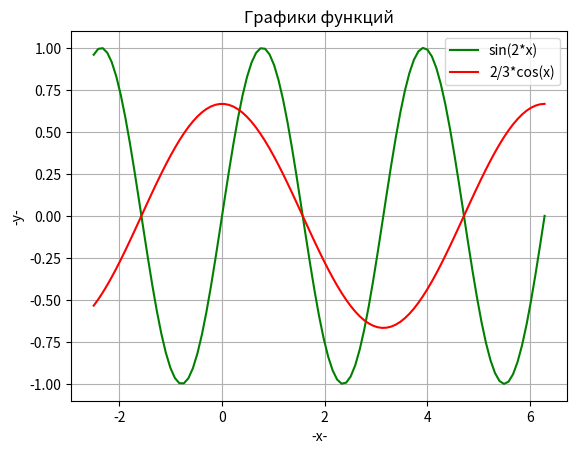

The matplotlib source for this figure:
import matplotlib.pyplot as plt  # https://matplotlib.org/
import numpy as np


x = np.linspace(-2.5, 2.0*np.pi, 101)
y1 = np.sin(2*x)
y2 = 2/3*np.cos(x)

plt.plot(x, y1, 'green', x, y2, 'red')
plt.title('Графики функций')
plt.legend(['sin(2*x)', '2/3*cos(x)'])

plt.xlabel('-x-')
plt.ylabel('-y-')

plt.grid(True)

plt.show()
